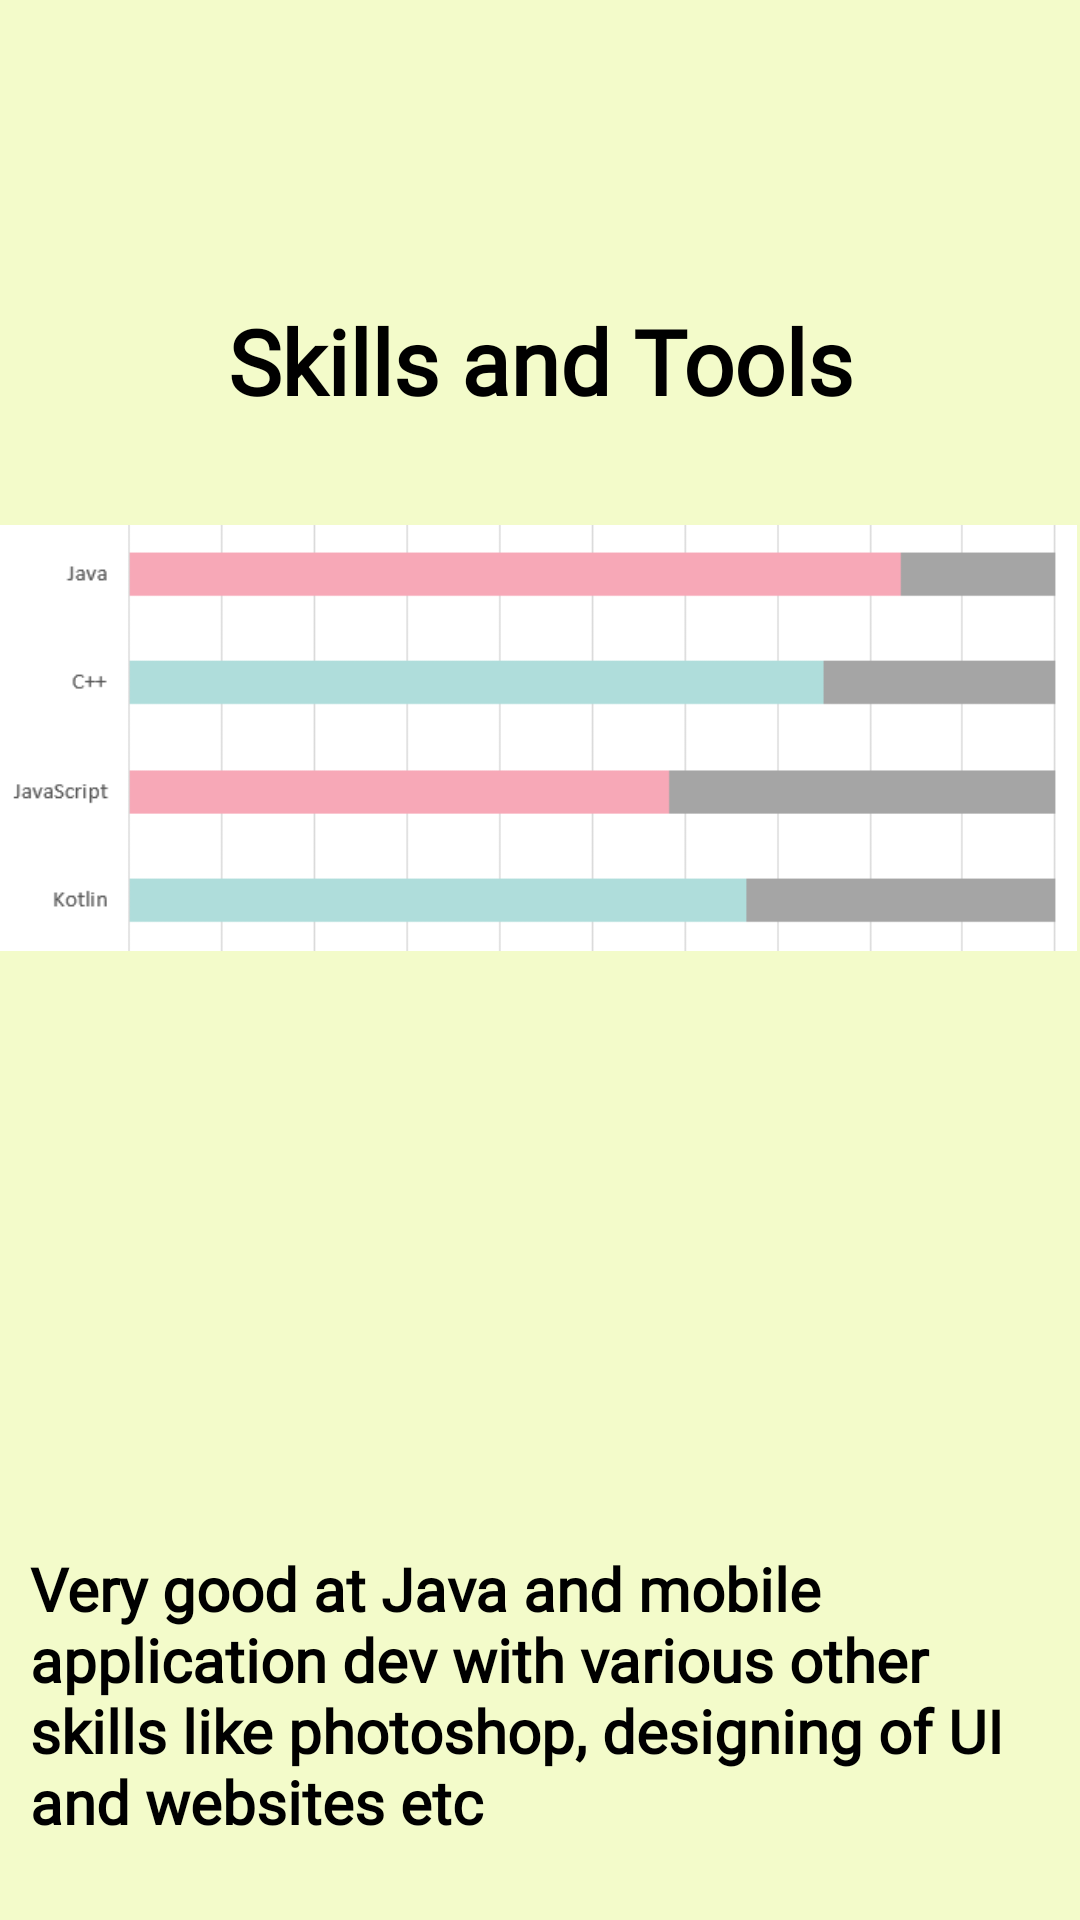

Android layout source for this screen:
<!-- AndroidManifest.xml: application theme Theme.Portfoliokekw -->
<!-- res/layout/activity_skills_tools.xml -->
<?xml version="1.0" encoding="utf-8"?>
<androidx.constraintlayout.widget.ConstraintLayout xmlns:android="http://schemas.android.com/apk/res/android"
    xmlns:app="http://schemas.android.com/apk/res-auto"
    xmlns:tools="http://schemas.android.com/tools"
    android:layout_width="match_parent"
    android:layout_height="match_parent"
    android:background="#f3fbca"
    tools:context=".SkillsTools">

    <TextView
        android:id="@+id/textView13"
        android:layout_width="wrap_content"
        android:layout_height="wrap_content"
        android:layout_alignParentStart="true"
        android:layout_alignParentTop="true"
        android:layout_marginTop="516dp"
        android:fontFamily="@font/montserratmedium"
        android:paddingLeft="10dp"
        android:paddingRight="10dp"
        android:text="Very good at Java and mobile application dev with various other skills like photoshop, designing of UI and websites etc"
        android:textColor="@color/black"
        android:textSize="20dp"
        android:textStyle="bold"
        app:layout_constraintEnd_toEndOf="parent"
        app:layout_constraintHorizontal_bias="0.0"
        app:layout_constraintStart_toStartOf="parent"
        app:layout_constraintTop_toTopOf="parent"
        tools:ignore="HardcodedText,SpUsage" />

    <ImageView
        android:id="@+id/imageView8"
        android:layout_width="match_parent"
        android:layout_height="170dp"
        android:layout_marginTop="161dp"
        android:layout_marginEnd="1dp"
        android:layout_marginBottom="313dp"
        app:layout_constraintBottom_toBottomOf="parent"
        app:layout_constraintEnd_toEndOf="parent"
        app:layout_constraintHorizontal_bias="0.0"
        app:layout_constraintStart_toStartOf="parent"
        app:layout_constraintTop_toTopOf="parent"
        app:layout_constraintVertical_bias="0.0"
        app:srcCompat="@drawable/graph1" />

    <TextView
        android:id="@+id/textView2"
        android:layout_width="wrap_content"
        android:layout_height="wrap_content"
        android:layout_alignParentStart="true"
        android:layout_alignParentTop="true"
        android:layout_marginTop="100dp"
        android:fontFamily="@font/montserratmediumitalic"
        android:text="Skills and Tools"
        android:textColor="@color/black"
        android:textSize="30dp"
        android:textStyle="bold"
        app:layout_constraintEnd_toEndOf="parent"
        app:layout_constraintStart_toStartOf="parent"
        app:layout_constraintTop_toTopOf="parent"
        tools:ignore="HardcodedText,SpUsage" />

    <ImageView
        android:id="@+id/imageView7"
        android:layout_width="match_parent"
        android:layout_height="170dp"
        android:layout_marginEnd="4dp"
        app:layout_constraintBottom_toBottomOf="parent"
        app:layout_constraintEnd_toEndOf="parent"
        app:layout_constraintTop_toBottomOf="@+id/imageView8"
        app:layout_constraintVertical_bias="0.0"
        app:srcCompat="@drawable/graph2"
        android:visibility="invisible"/>

</androidx.constraintlayout.widget.ConstraintLayout>
<!-- resources referenced by this layout -->
<resources>
  <!-- drawable graph1: png bitmap (drawable-xxhdpi, 3234 bytes) -->
  <!-- drawable graph2: png bitmap (drawable-xxhdpi, 3693 bytes) -->
  <style name="Theme.Portfoliokekw" parent="Theme.MaterialComponents.DayNight.NoActionBar">
          
          <item name="colorPrimary">@color/black</item>
          <item name="colorPrimaryVariant">@color/black</item>
          <item name="colorOnPrimary">@color/white</item>
          
          <item name="colorSecondary">@color/black</item>
          <item name="colorSecondaryVariant">@color/black</item>
          <item name="colorOnSecondary">@color/white</item>
          
          <item name="android:statusBarColor" tools:targetApi="l">?attr/colorPrimaryVariant</item>
          
      </style>
  <!-- not gathered from this repository: default colours our renderer supplied (Android Studio template values) -->
  <color name="black">#FF000000</color>
  <color name="white">#FFFFFFFF</color>
</resources>
